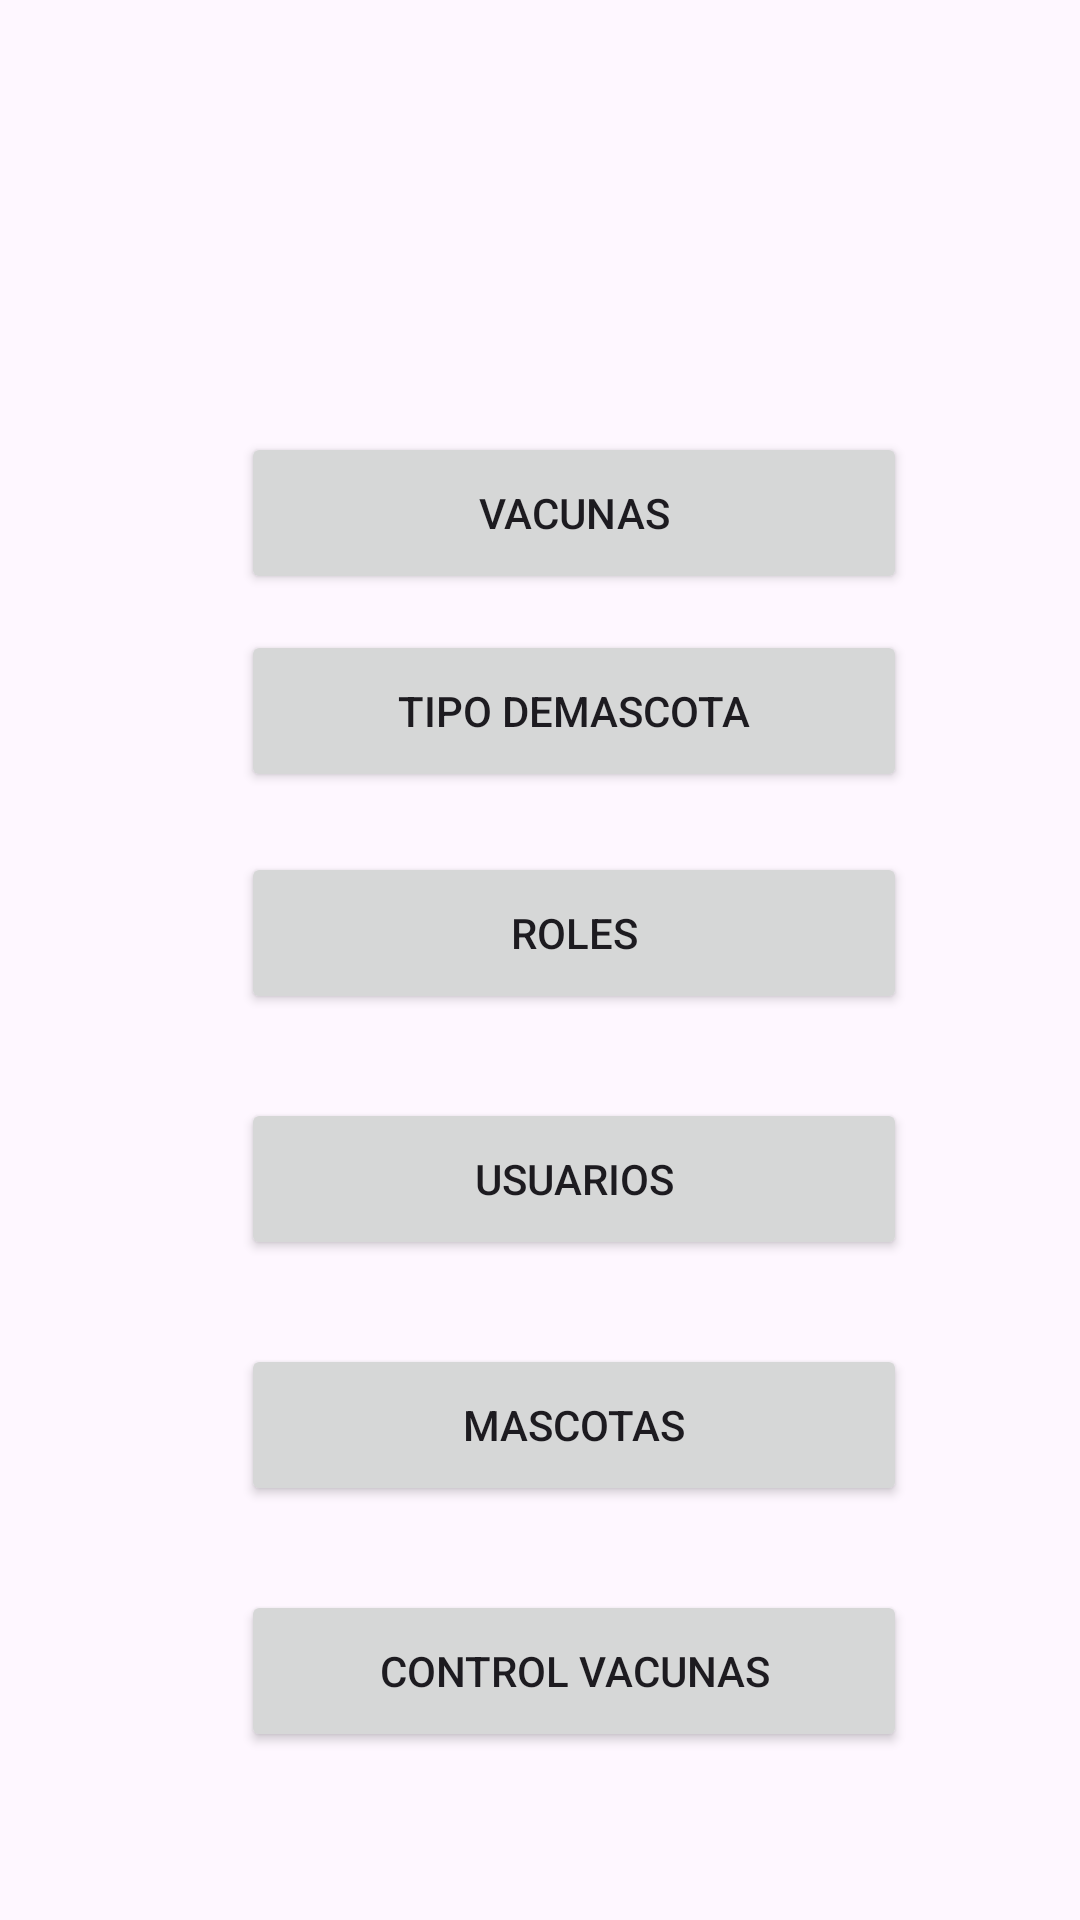

Layout XML and referenced resources for this Android screen:
<!-- AndroidManifest.xml: application theme Theme.VeterinariaLilia -->
<!-- res/layout/activity_registros_option.xml -->
<?xml version="1.0" encoding="utf-8"?>
<androidx.constraintlayout.widget.ConstraintLayout xmlns:android="http://schemas.android.com/apk/res/android"
    xmlns:app="http://schemas.android.com/apk/res-auto"
    xmlns:tools="http://schemas.android.com/tools"
    android:layout_width="match_parent"
    android:layout_height="match_parent"
    tools:context=".RegistrosOptionActivity">

    <Button
        android:id="@+id/button"
        android:layout_width="222dp"
        android:layout_height="54dp"
        android:layout_marginTop="144dp"
        android:text="Vacunas"
        app:layout_constraintEnd_toEndOf="parent"
        app:layout_constraintHorizontal_bias="0.582"
        app:layout_constraintStart_toStartOf="parent"
        app:layout_constraintTop_toTopOf="parent" />

    <Button
        android:id="@+id/button2"
        android:layout_width="222dp"
        android:layout_height="54dp"
        android:layout_marginTop="12dp"
        android:text="Tipo DeMascota"
        app:layout_constraintEnd_toEndOf="parent"
        app:layout_constraintHorizontal_bias="0.582"
        app:layout_constraintStart_toStartOf="parent"
        app:layout_constraintTop_toBottomOf="@+id/button" />

    <Button
        android:id="@+id/button3"
        android:layout_width="222dp"
        android:layout_height="54dp"
        android:layout_marginTop="20dp"
        android:text="Roles"
        app:layout_constraintEnd_toEndOf="parent"
        app:layout_constraintHorizontal_bias="0.582"
        app:layout_constraintStart_toStartOf="parent"
        app:layout_constraintTop_toBottomOf="@+id/button2" />

    <Button
        android:id="@+id/button4"
        android:layout_width="222dp"
        android:layout_height="54dp"
        android:layout_marginTop="28dp"
        android:text="Usuarios"
        app:layout_constraintEnd_toEndOf="parent"
        app:layout_constraintHorizontal_bias="0.582"
        app:layout_constraintStart_toStartOf="parent"
        app:layout_constraintTop_toBottomOf="@+id/button3" />

    <Button
        android:id="@+id/button5"
        android:layout_width="222dp"
        android:layout_height="54dp"
        android:layout_marginTop="28dp"
        android:text="Mascotas"
        app:layout_constraintEnd_toEndOf="parent"
        app:layout_constraintHorizontal_bias="0.582"
        app:layout_constraintStart_toStartOf="parent"
        app:layout_constraintTop_toBottomOf="@+id/button4" />

    <Button
        android:id="@+id/button6"
        android:layout_width="222dp"
        android:layout_height="54dp"
        android:layout_marginTop="28dp"
        android:text="Control Vacunas"
        app:layout_constraintEnd_toEndOf="parent"
        app:layout_constraintHorizontal_bias="0.582"
        app:layout_constraintStart_toStartOf="parent"
        app:layout_constraintTop_toBottomOf="@+id/button5" />
</androidx.constraintlayout.widget.ConstraintLayout>
<!-- resources referenced by this layout -->
<resources>
  <style name="Theme.VeterinariaLilia" parent="Base.Theme.VeterinariaLilia" />
  <style name="Base.Theme.VeterinariaLilia" parent="Theme.Material3.DayNight.NoActionBar">
          
          
      </style>
</resources>
